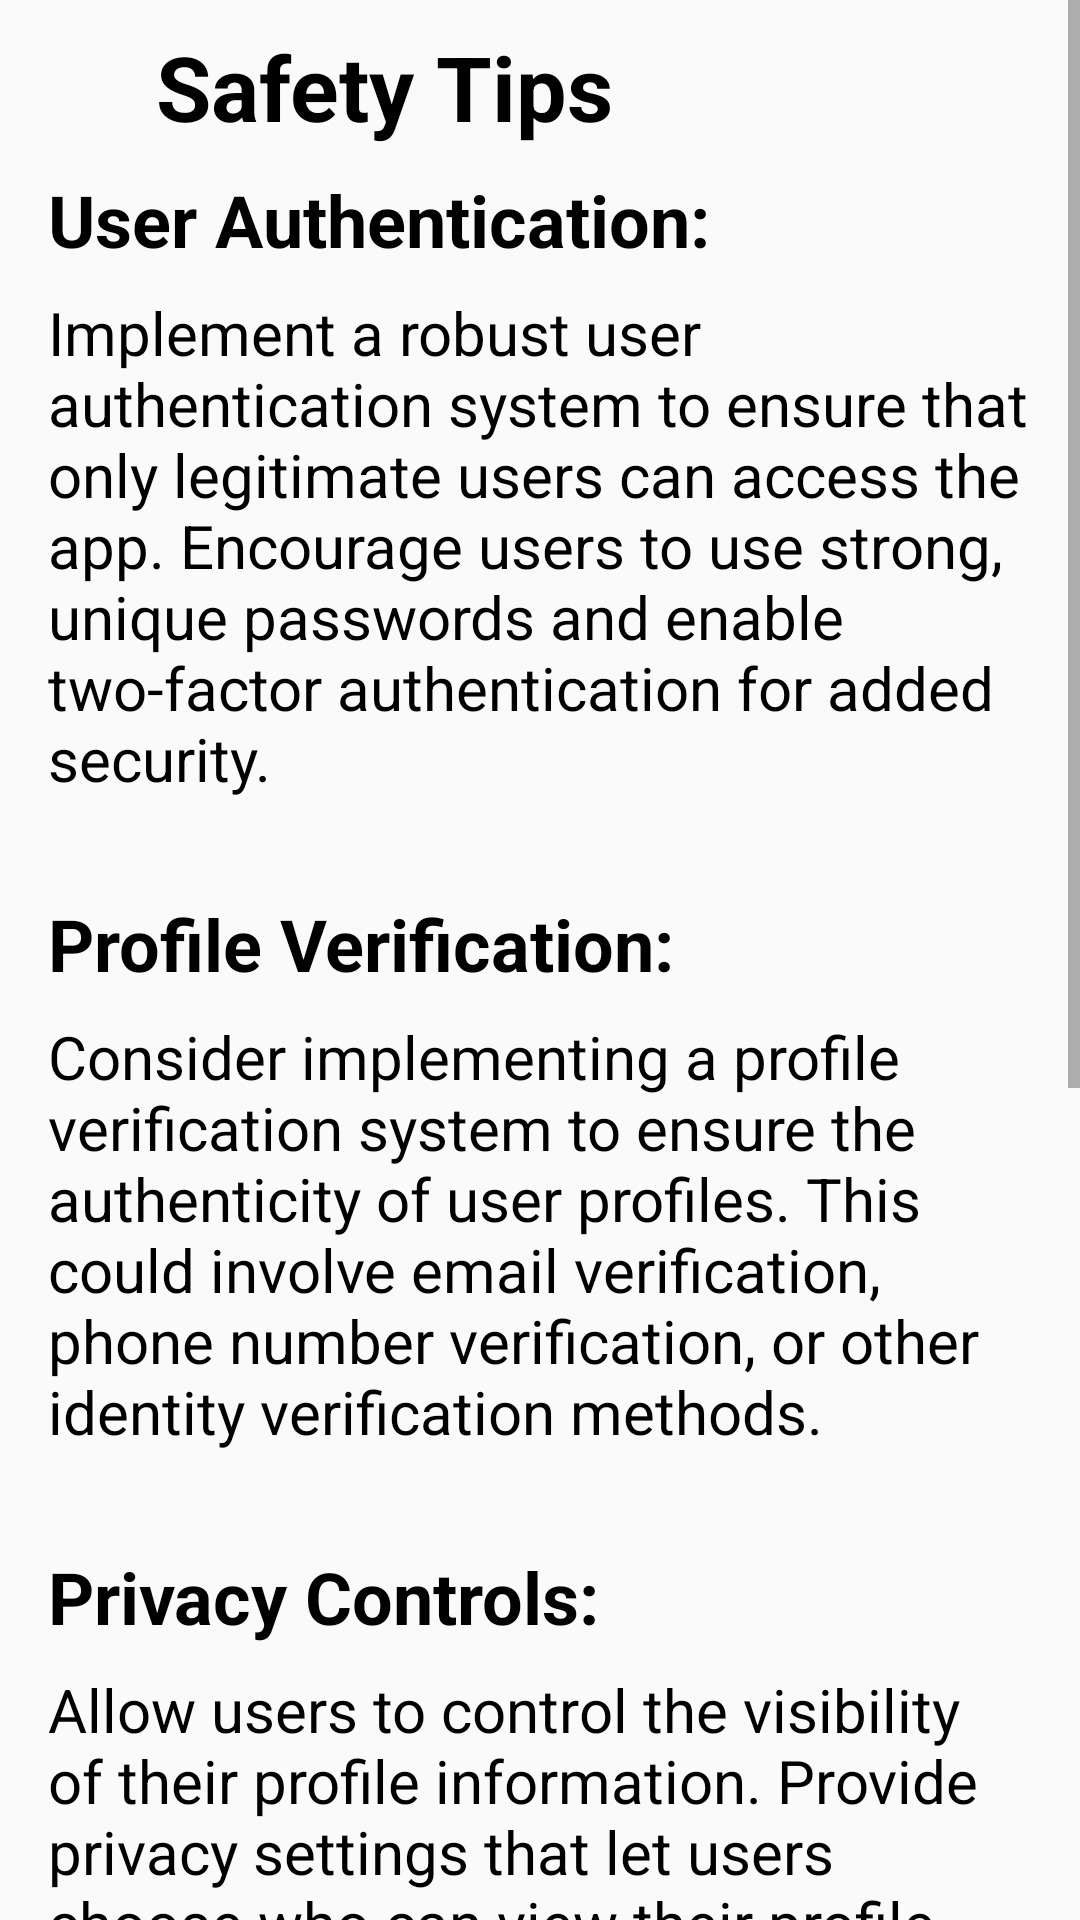

Here is an Android app screen rendered from its layout file. Give the layout XML and the strings, colors and styles it references.
<!-- AndroidManifest.xml: application theme Theme.OTPVerification -->
<!-- res/layout/safetytips.xml -->
<?xml version="1.0" encoding="utf-8"?>
<ScrollView xmlns:android="http://schemas.android.com/apk/res/android"
    xmlns:app="http://schemas.android.com/apk/res-auto"
    xmlns:tools="http://schemas.android.com/tools"
    android:id="@+id/scvi"
    android:layout_width="match_parent"
    android:layout_height="match_parent">

    <androidx.constraintlayout.widget.ConstraintLayout
        android:layout_width="match_parent"
        android:layout_height="wrap_content"
        android:padding="16dp">

        <ImageView
            android:id="@+id/aro1"
            android:layout_width="36dp"
            android:layout_height="25dp"
            android:src="@drawable/baseline_arrow_back_ios_24"
            app:layout_constraintStart_toStartOf="parent"
            app:layout_constraintTop_toTopOf="parent" />

        <TextView
            android:id="@+id/safety_tips_title"
            android:layout_width="wrap_content"
            android:layout_height="wrap_content"
            android:text="Safety Tips"
            android:textColor="@color/black"
            android:textSize="30sp"
            android:textStyle="bold"
            app:layout_constraintStart_toEndOf="@id/aro1"
            app:layout_constraintTop_toTopOf="@id/aro1"
            app:layout_constraintBottom_toBottomOf="@id/aro1"
            app:layout_constraintHorizontal_bias="0.0" />

        
        <TextView
            android:id="@+id/userAuthLabel"
            android:layout_width="wrap_content"
            android:layout_height="wrap_content"
            android:text="User Authentication:"
            android:textColor="@color/black"
            android:textSize="24sp"
            android:textStyle="bold"
            app:layout_constraintStart_toStartOf="parent"
            app:layout_constraintTop_toBottomOf="@id/aro1"
            android:layout_marginTop="16dp" />

        <TextView
            android:id="@+id/userAuthDesc"
            android:layout_width="0dp"
            android:layout_height="wrap_content"
            android:text="Implement a robust user authentication system to ensure that only legitimate users can access the app. Encourage users to use strong, unique passwords and enable two-factor authentication for added security."
            android:textColor="@color/black"
            android:textSize="20sp"
            android:layout_marginTop="8dp"
            app:layout_constraintStart_toStartOf="@id/userAuthLabel"
            app:layout_constraintEnd_toEndOf="parent"
            app:layout_constraintTop_toBottomOf="@id/userAuthLabel" />

        
        <TextView
            android:id="@+id/profileVerificationLabel"
            android:layout_width="wrap_content"
            android:layout_height="wrap_content"
            android:text="Profile Verification:"
            android:textColor="@color/black"
            android:textSize="24sp"
            android:textStyle="bold"
            app:layout_constraintStart_toStartOf="parent"
            app:layout_constraintTop_toBottomOf="@id/userAuthDesc"
            android:layout_marginTop="32dp" />

        <TextView
            android:id="@+id/profileVerificationDesc"
            android:layout_width="0dp"
            android:layout_height="wrap_content"
            android:text="Consider implementing a profile verification system to ensure the authenticity of user profiles. This could involve email verification, phone number verification, or other identity verification methods."
            android:textColor="@color/black"
            android:textSize="20sp"
            android:layout_marginTop="8dp"
            app:layout_constraintStart_toStartOf="@id/profileVerificationLabel"
            app:layout_constraintEnd_toEndOf="parent"
            app:layout_constraintTop_toBottomOf="@id/profileVerificationLabel" />

        
        <TextView
            android:id="@+id/privacyControlsLabel"
            android:layout_width="wrap_content"
            android:layout_height="wrap_content"
            android:text="Privacy Controls:"
            android:textColor="@color/black"
            android:textSize="24sp"
            android:textStyle="bold"
            app:layout_constraintStart_toStartOf="parent"
            app:layout_constraintTop_toBottomOf="@id/profileVerificationDesc"
            android:layout_marginTop="32dp" />

        <TextView
            android:id="@+id/privacyControlsDesc"
            android:layout_width="0dp"
            android:layout_height="wrap_content"
            android:text="Allow users to control the visibility of their profile information. Provide privacy settings that let users choose who can view their profile and contact them."
            android:textColor="@color/black"
            android:textSize="20sp"
            android:layout_marginTop="8dp"
            app:layout_constraintStart_toStartOf="@id/privacyControlsLabel"
            app:layout_constraintEnd_toEndOf="parent"
            app:layout_constraintTop_toBottomOf="@id/privacyControlsLabel" />

        
        <TextView
            android:id="@+id/reportBlockLabel"
            android:layout_width="wrap_content"
            android:layout_height="wrap_content"
            android:text="Report and Block Features:"
            android:textColor="@color/black"
            android:textSize="24sp"
            android:textStyle="bold"
            app:layout_constraintStart_toStartOf="parent"
            app:layout_constraintTop_toBottomOf="@id/privacyControlsDesc"
            android:layout_marginTop="32dp" />

        <TextView
            android:id="@+id/reportBlockDesc"
            android:layout_width="0dp"
            android:layout_height="wrap_content"
            android:text="Include a feature that allows users to report suspicious behavior or inappropriate content. Implement a blocking mechanism that enables users to block and prevent communication with specific individuals."
            android:textColor="@color/black"
            android:textSize="20sp"
            android:layout_marginTop="8dp"
            app:layout_constraintStart_toStartOf="@id/reportBlockLabel"
            app:layout_constraintEnd_toEndOf="parent"
            app:layout_constraintTop_toBottomOf="@id/reportBlockLabel" />

        
        <TextView
            android:id="@+id/secureMessagingLabel"
            android:layout_width="wrap_content"
            android:layout_height="wrap_content"
            android:text="Secure Messaging:"
            android:textColor="@color/black"
            android:textSize="24sp"
            android:textStyle="bold"
            app:layout_constraintStart_toStartOf="parent"
            app:layout_constraintTop_toBottomOf="@id/reportBlockDesc"
            android:layout_marginTop="32dp" />

        <TextView
            android:id="@+id/secureMessagingDesc"
            android:layout_width="0dp"
            android:layout_height="wrap_content"
            android:text="Use encryption protocols to secure user messages and sensitive data. This ensures that communications within the app are protected from unauthorized access."
            android:textColor="@color/black"
            android:textSize="20sp"
            android:layout_marginTop="8dp"
            app:layout_constraintStart_toStartOf="@id/secureMessagingLabel"
            app:layout_constraintEnd_toEndOf="parent"
            app:layout_constraintTop_toBottomOf="@id/secureMessagingLabel" />

    </androidx.constraintlayout.widget.ConstraintLayout>

</ScrollView>
<!-- resources referenced by this layout -->
<resources>
  <color name="black">#FF000000</color>
  <style name="Theme.OTPVerification" parent="Theme.AppCompat.Light.NoActionBar">
          
          <item name="colorPrimary">#536DFE</item>
          <item name="colorPrimaryVariant">#536DFE</item>
          <item name="colorOnPrimary">#FFFFFF</item>
          
          <item name="colorSecondary">#757575</item>
          <item name="colorSecondaryVariant">#BDBDBD</item>
          <item name="colorOnSecondary">#212121</item>
          
          <item name="android:statusBarColor">?attr/colorPrimaryVariant</item>
  
          <item name="bottomSheetDialogTheme">@style/BottomSheetDialog</item>
          
      </style>
  <style name="BottomSheetDialog" parent="Theme.Design.Light.BottomSheetDialog">
          <item name="bottomSheetStyle">@style/BottomSheet</item>
      </style>
  <style name="BottomSheet" parent="Widget.Design.BottomSheet.Modal">
          
      </style>
</resources>
